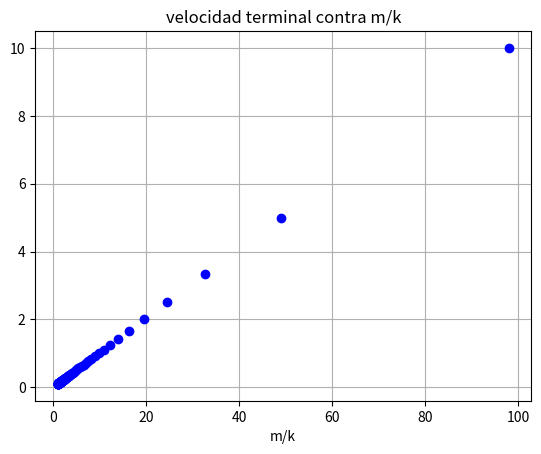

Here is the Python script that generated this plot:
import numpy as np
import matplotlib.pyplot as plt
g=9.8
m=1
k=np.arange(0.1,10.0,.1)
#RAMIREZ MORALES FRANCISCO JAVIER
km1=1/k

vt=(m*g)*km1
p=m*km1

plt.plot(vt,p,'bo')
plt.xlabel('velocidad terminal(m*g/k)')
plt.xlabel('m/k')
plt.title('velocidad terminal contra m/k')
plt.grid()
plt.show()

